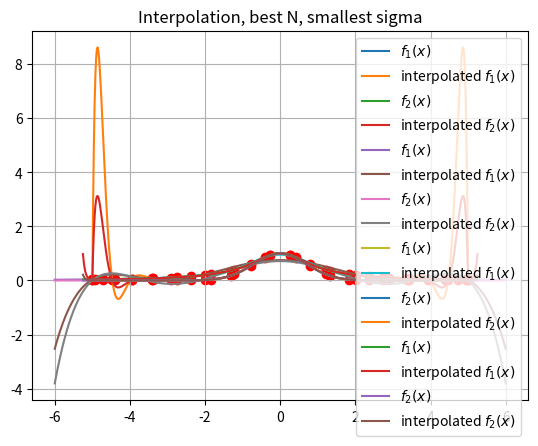

Recreate this plot in Python.
import numpy as np
import matplotlib.pyplot as plt

plt.rcParams["axes.grid"] = True

def f1(x):
    return 1 / (1 + x * x)

def f2(x):
    return np.exp(-x * x)

def l(i, x, X):
    result = np.ones(x.size)
    j = np.arange(0, X.size)
    j = j[j != i]
    for number in j:
        result *= (x - X[number]) / (X[i] - X[number])
    return result

def interpolate(f, x, X):
    interpolation = np.zeros(x.size)
    for number in np.arange(0, X.size):
        interpolation += f(X[number]) * l(number, x, X)
    return interpolation

def get_max_error(N, f, equidistance):
    x_local = np.linspace(-5, 5, 500)
    if equidistance:
        X_local = np.linspace(-5, 5, N)
    else:
        n = np.arange(0, N)
        X_local = 5 * np.cos((n * np.pi) / (N - 1))
    return np.abs(f(x_local) - interpolate(f, x_local, X_local)).max()





N = 20
X = np.linspace(-5, 5, N)
x = np.linspace(-5, 5, 500)

plt.plot(x, f1(x), label="$f_1(x)$")
plt.plot(x, interpolate(f1, x, X), label="interpolated $f_1(x)$")
plt.scatter(X, f1(X), c="red")
plt.legend()
plt.show()

plt.plot(x, f2(x), label="$f_2(x)$")
plt.plot(x, interpolate(f2, x, X), label="interpolated $f_2(x)$")
plt.scatter(X, f2(X), c="red")
plt.legend()
plt.show()

Ns = np.arange(1, 26)

f1_errors = np.array([get_max_error(value, f1, True) for value in Ns])
f2_errors = np.array([get_max_error(value, f2, True) for value in Ns])

best_N_f1 = f1_errors.argmin() + 1
best_N_f2 = f2_errors.argmin() + 1

print("Smallest sigma for equidistant nodes")
print("f1: N = {0}, sigma = {1}".format(best_N_f1, f1_errors[best_N_f1 - 1]))
print("f2: N = {0}, sigma = {1}\n".format(best_N_f2, f2_errors[best_N_f2 - 1]))

x = np.linspace(-6, 6, 1000)
X1 = np.linspace(-5, 5, best_N_f1)
X2 = np.linspace(-5, 5, best_N_f2)

plt.plot(x, f1(x), label="$f_1(x)$")
plt.plot(x, interpolate(f1, x, X1), label="interpolated $f_1(x)$")
plt.plot(x, f2(x), label="$f_2(x)$")
plt.plot(x, interpolate(f2, x, X2), label="interpolated $f_2(x)$")
plt.legend()
plt.title("Interpolation, best N, smallest sigma")
plt.show()





N = 20
n = np.arange(0, N)
X = 5 * np.cos((n * np.pi) / (N - 1))
x = np.linspace(-5, 5, 500)

plt.plot(x, f1(x), label="$f_1(x)$")
plt.plot(x, interpolate(f1, x, X), label="interpolated $f_1(x)$")
plt.scatter(X, f1(X), c="red")
plt.legend()
plt.show()

plt.plot(x, f2(x), label="$f_2(x)$")
plt.plot(x, interpolate(f2, x, X), label="interpolated $f_2(x)$")
plt.scatter(X, f2(X), c="red")
plt.legend()
plt.show()

Ns = np.arange(2, 26)

f1_errors = np.array([get_max_error(value, f1, False) for value in Ns])
f2_errors = np.array([get_max_error(value, f2, False) for value in Ns])

best_N_f1 = f1_errors.argmin() + 2
best_N_f2 = f2_errors.argmin() + 2

print("Smallest sigma for nodes dense on the edges")
print("f1: N = {0}, sigma = {1}".format(best_N_f1, f1_errors[best_N_f1 - 2]))
print("f2: N = {0}, sigma = {1}\n".format(best_N_f2, f2_errors[best_N_f2 - 2]))

x = np.linspace(-5.25, 5.25, 1000)

N = best_N_f1
n = np.arange(0, N)
X1 = 5 * np.cos((n * np.pi) / (N - 1))

N = best_N_f2
n = np.arange(0, N)
X2 = 5 * np.cos((n * np.pi) / (N - 1))

plt.plot(x, f1(x), label="$f_1(x)$")
plt.plot(x, interpolate(f1, x, X1), label="interpolated $f_1(x)$")
plt.plot(x, f2(x), label="$f_2(x)$")
plt.plot(x, interpolate(f2, x, X2), label="interpolated $f_2(x)$")
plt.legend()
plt.title("Interpolation, best N, smallest sigma")
plt.show()
